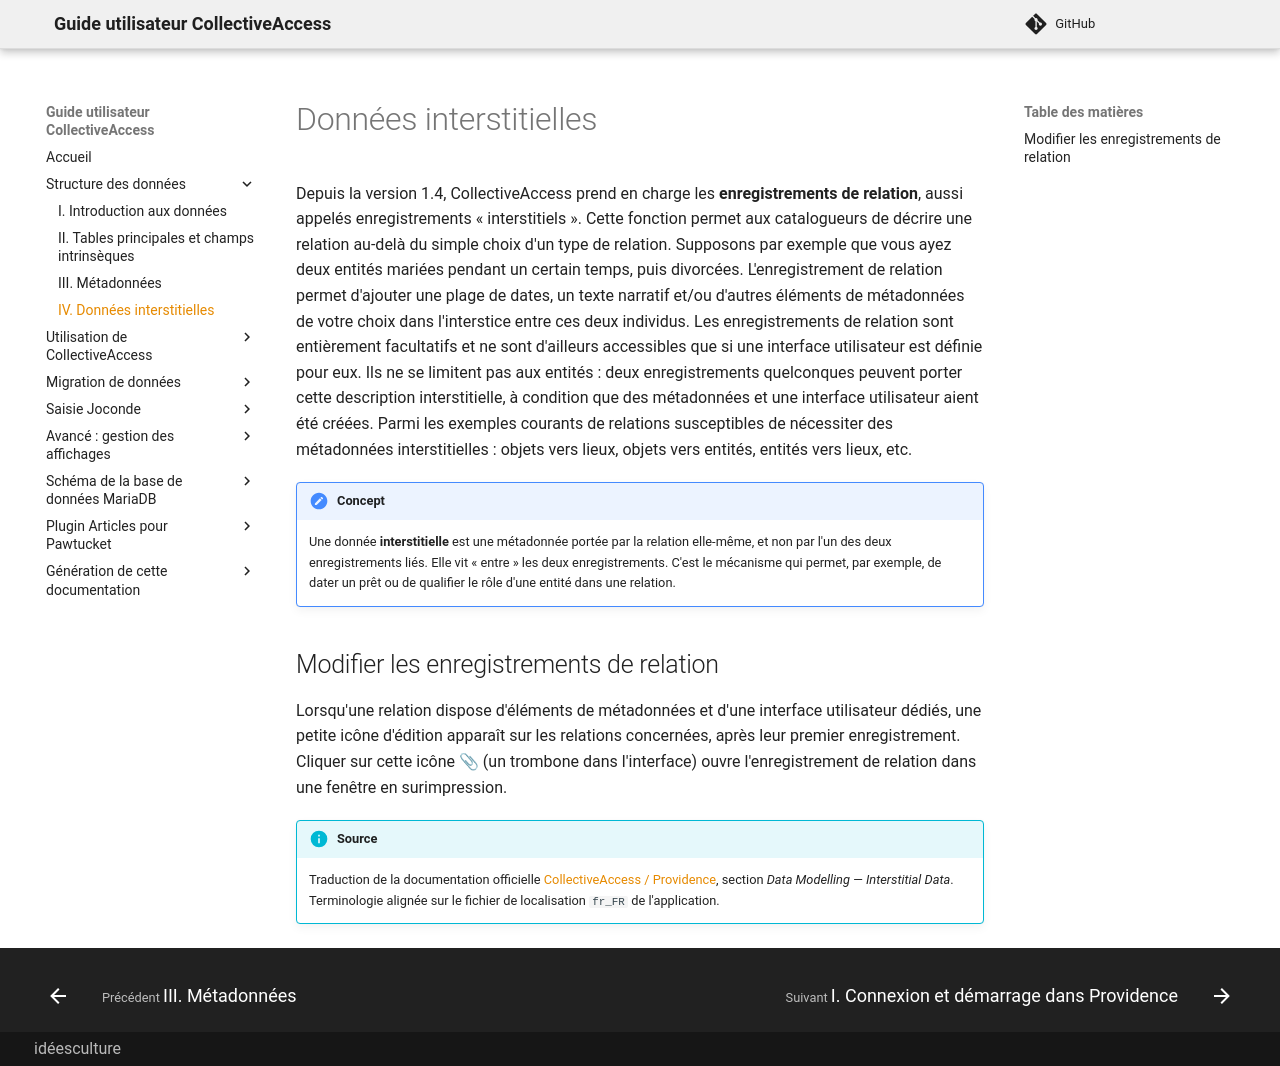

repository: ideesculture/museesDeFranceDocumentation · page: interstitiel/index.html · generator: mkdocs

# Données interstitielles

Depuis la version 1.4, CollectiveAccess prend en charge les **enregistrements de relation**, aussi appelés enregistrements « interstitiels ». Cette fonction permet aux catalogueurs de décrire une relation au-delà du simple choix d'un type de relation. Supposons par exemple que vous ayez deux entités mariées pendant un certain temps, puis divorcées. L'enregistrement de relation permet d'ajouter une plage de dates, un texte narratif et/ou d'autres éléments de métadonnées de votre choix dans l'interstice entre ces deux individus. Les enregistrements de relation sont entièrement facultatifs et ne sont d'ailleurs accessibles que si une interface utilisateur est définie pour eux. Ils ne se limitent pas aux entités : deux enregistrements quelconques peuvent porter cette description interstitielle, à condition que des métadonnées et une interface utilisateur aient été créées. Parmi les exemples courants de relations susceptibles de nécessiter des métadonnées interstitielles : objets vers lieux, objets vers entités, entités vers lieux, etc.

!!! note "Concept"
    Une donnée **interstitielle** est une métadonnée portée par la relation elle-même, et non par l'un des deux enregistrements liés. Elle vit « entre » les deux enregistrements. C'est le mécanisme qui permet, par exemple, de dater un prêt ou de qualifier le rôle d'une entité dans une relation.

## Modifier les enregistrements de relation

Lorsqu'une relation dispose d'éléments de métadonnées et d'une interface utilisateur dédiés, une petite icône d'édition apparaît sur les relations concernées, après leur premier enregistrement. Cliquer sur cette icône 📎 (un trombone dans l'interface) ouvre l'enregistrement de relation dans une fenêtre en surimpression.

!!! info "Source"
    Traduction de la documentation officielle [CollectiveAccess / Providence](https://providence.readthedocs.io/en/latest/), section *Data Modelling — Interstitial Data*. Terminologie alignée sur le fichier de localisation `fr_FR` de l'application.
